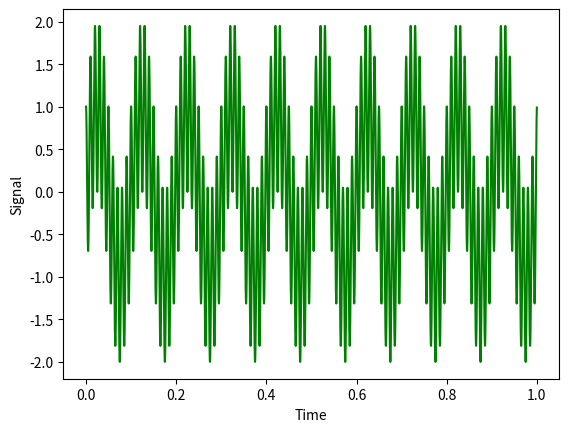

Recreate this plot in Python. (Note: this script raises an exception after producing the figure.)
import matplotlib.pyplot as plt
import numpy as np
import scipy.fftpack
import time as pTime

duration = 1
amplitude = 1
fs = 2000


def generate_sin_sample(f0, f1, length, amplitudes):
    total_samples = f1 * length
    w = 2.0 * np.pi * f0 / f1
    k = np.arange(0, total_samples)
    sin = np.sin(k * w), np.arange(0, length, length / total_samples)
    res = amplitudes * sin
    return res


def generate_cos_sample(f0, f1, length, amplitudes):
    total_samples = f1 * length
    w = 2.0 * np.pi * f0 / f1
    k = np.arange(0, total_samples)
    sin = np.cos(k * w), np.arange(0, length, length / total_samples)
    res = amplitudes * sin
    return res


def get_fft(y, fs):  # Дискретное преобразование Фурье
    N = len(y)

    k = np.arange(0, N)
    Ex = np.exp(-1j * 2 * np.pi / N * np.outer(k, k))
    yf = np.dot(y, Ex)

    Y2 = yf * np.conj(yf)  # Квадрат модуля Фурье-образа
    ff = k * fs / N  # Вектор частоты, Гц

    # plt.figure(1)5
    plt.figure(figsize=(15, 10))
    plt.plot(ff, Y2, 'r')
    plt.xlabel('Frequency, Hz')
    plt.ylabel('Fourier-image modulus squared')
    plt.show()

    return yf


def get_python_fft(y, fs):
    N = len(y)
    yf = scipy.fftpack.fft(y)
    xf = np.linspace(0.0, 1.0 / (2.0 * 1 / fs), N // 2)

    plt.plot(xf, 2.0 / N * np.abs(yf[:N // 2]))
    plt.xlabel('Frequency, Hz')
    plt.ylabel('Fourier-image modulus squared')
    plt.show()

    return yf


def get_error(yf_my, yf_python):
    error_real = np.real(yf_my) - np.real(yf_python)
    error_imag = np.imag(yf_my) - np.imag(yf_python)

    xe = np.arange(0, len(error_real))

    figure, axis = plt.subplots(1, 2)

    axis[0].plot(xe, error_real, 'y')
    axis[0].set_xlabel('Frequency, Hz')
    axis[0].set_ylabel('Error')
    axis[0].set_title("error_real")

    axis[1].plot(xe, error_imag, 'm')
    axis[1].set_xlabel('Frequency, Hz')
    axis[1].set_ylabel('Error')
    axis[1].set_title("error_imag")

    plt.show()


def generate_signal(freq, fs, duration, amplitude, signal_type='sin'):
    time = np.arange(0, duration, 1/fs)
    if signal_type == 'sin':
        signal = amplitude * np.sin(2 * np.pi * freq * time)
    elif signal_type == 'cos':
        signal = amplitude * np.cos(2 * np.pi * freq * time)
    return signal, time

def my_fft(signal, fs):
    N = len(signal)
    k = np.arange(0, N)
    Ex = np.exp(-1j * 2 * np.pi / N * np.outer(k, k))
    return np.dot(signal, Ex)

def python_fft(signal, fs):
    return np.fft.fft(signal)

def compare_fft(yf_my, yf_python):
    error = np.linalg.norm(yf_my - yf_python)
    print("Error:", error)

# 3.2
# Generate sin and cos signals
fs = 10000
duration = 1
amplitude = 1

ys10, time = generate_signal(10, fs, duration, amplitude, signal_type='sin')
yc100, time = generate_signal(100, fs, duration, amplitude, signal_type='cos')
y = ys10 + yc100

plt.plot(time, y, 'g')
plt.xlabel('Time')
plt.ylabel('Signal')
plt.show()

# Calculate FFTs
yf_my = my_fft(y, fs)
yf_python = python_fft(y, fs)

compare_fft(yf_my, yf_python)

# 3.3
# Measure execution time for different sampling frequencies
freqs = np.arange(100, 10000, 100)
time_taken = np.zeros(len(freqs))

for i, fs in enumerate(freqs):
    y, _ = generate_signal(10, fs, duration, amplitude, signal_type='sin')
    start_time = pTime.time()

    yf = my_fft(y, fs)

    time_taken[i] = pTime.time() - start_time

plt.plot(freqs, time_taken, 'g')
plt.xlabel('Sampling Frequency')
plt.ylabel('Execution Time (s)')
plt.show()